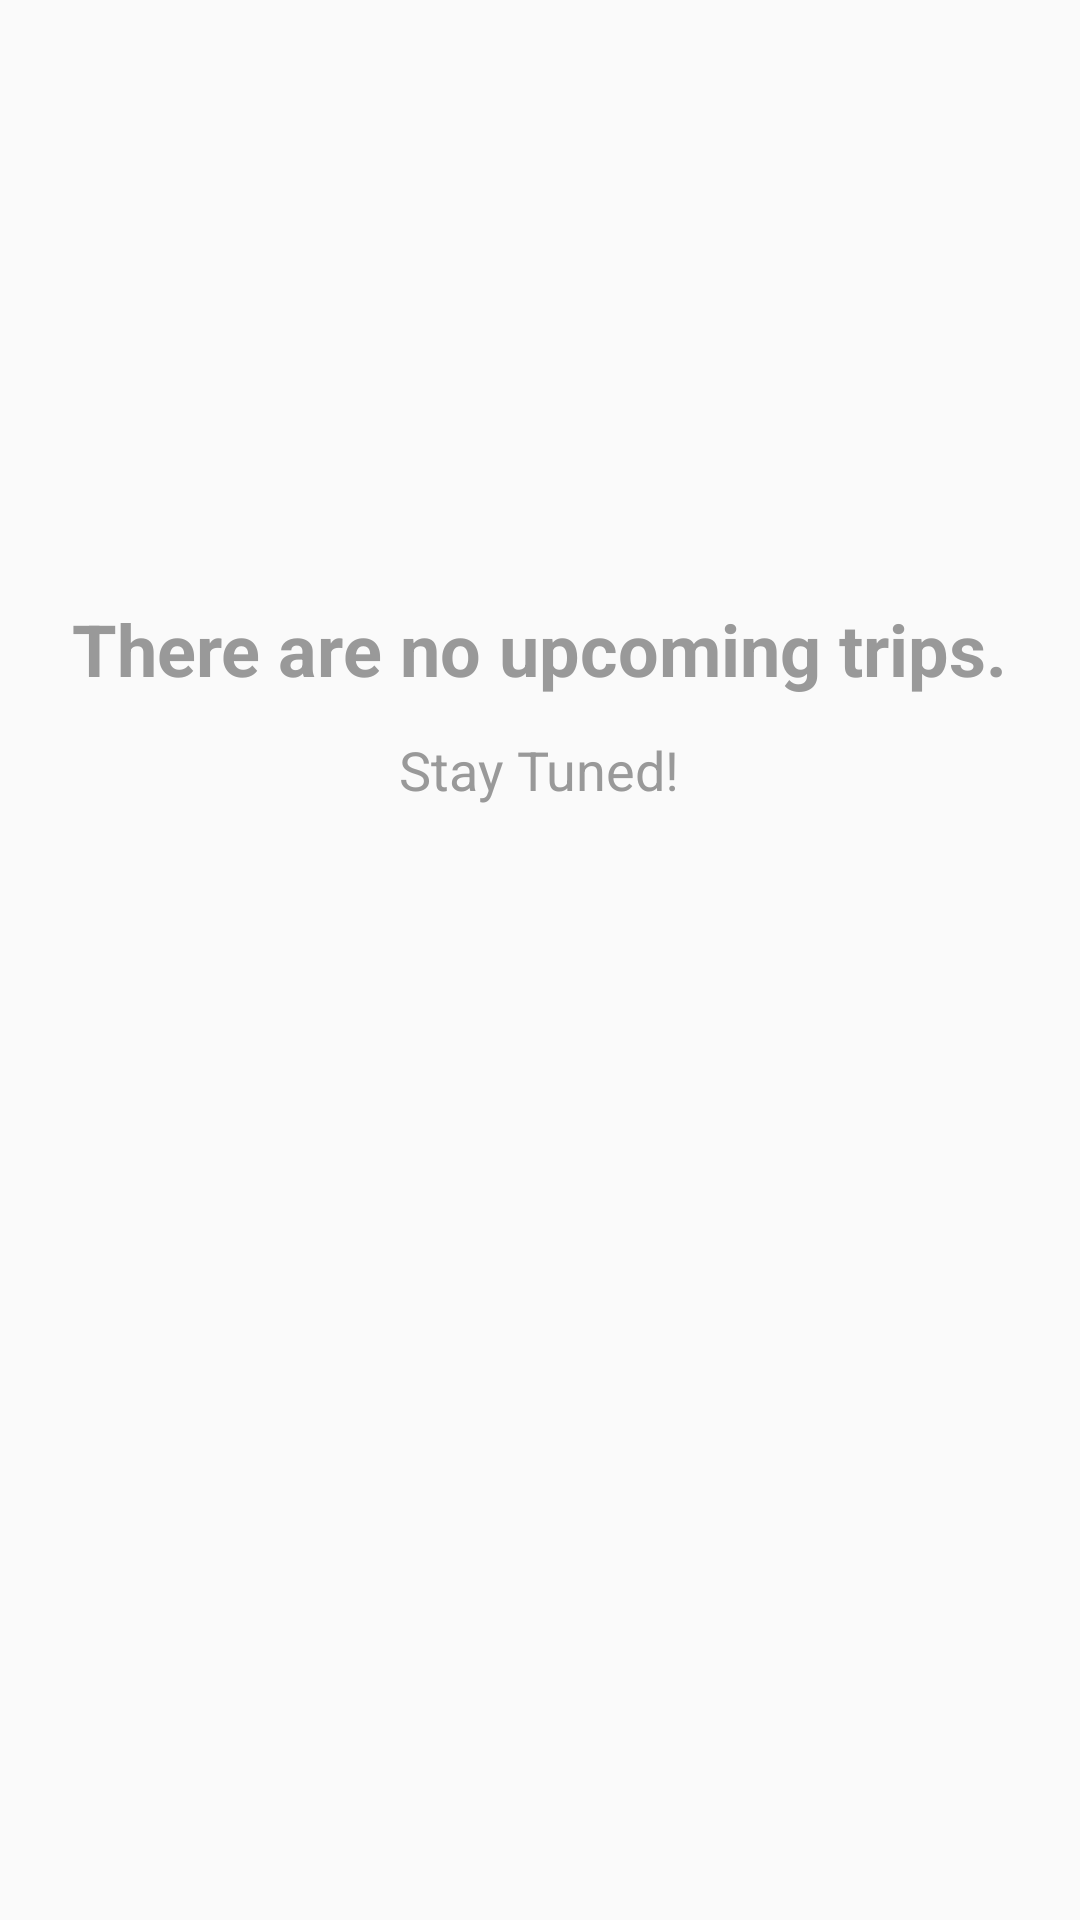

Android layout source for this screen:
<!-- AndroidManifest.xml: application theme AppTheme -->
<!-- res/layout/fragment_upcoming.xml -->
<LinearLayout xmlns:android="http://schemas.android.com/apk/res/android"
    android:layout_width="match_parent"
    android:layout_height="match_parent"
    android:gravity="center_horizontal"
    android:orientation="vertical">

    <TextView
        android:layout_width="wrap_content"
        android:layout_height="wrap_content"
        android:layout_marginTop="200dp"
        android:text="There are no upcoming trips."
        android:textAppearance="@style/Base.TextAppearance.AppCompat.Headline"
        android:textColor="@color/grey_40"
        android:textStyle="bold" />

    <TextView
        android:layout_width="wrap_content"
        android:layout_height="wrap_content"
        android:layout_marginTop="12dp"
        android:text="Stay Tuned!"
        android:textAlignment="center"
        android:textAppearance="@style/Base.TextAppearance.AppCompat.Medium"
        android:textColor="@color/grey_40" />

</LinearLayout>
<!-- resources referenced by this layout -->
<resources>
  <color name="grey_40">#999999</color>
  <style name="AppTheme" parent="Base.Theme.AppCompat.Light.DarkActionBar">
          <item name="colorPrimary">@color/colorPrimary</item>
          <item name="colorPrimaryDark">@color/colorPrimaryDark</item>
          <item name="colorAccent">@color/colorAccent</item>
      </style>
  <color name="colorPrimary">#000000</color>
  <color name="colorPrimaryDark">#000000</color>
  <color name="colorAccent">#000000</color>
</resources>
